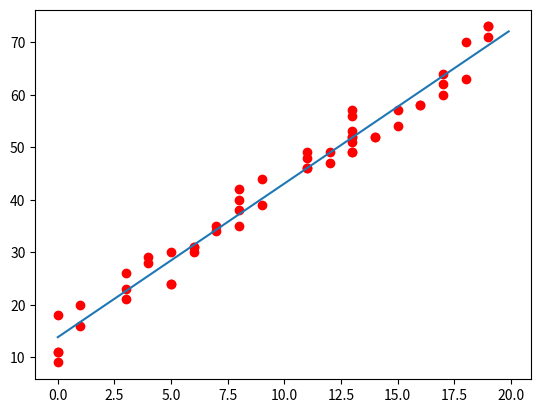

This figure's Python source:
import random
import numpy as np
from numpy.linalg import *
from numpy import *
import matplotlib.pyplot as plt

def generate():
    N = random.randint(20, 60)
    a = random.randint(1, 10)
    b = random.randint(-15, 15)
    print(a, b)
    x = np.zeros(N)
    y = np.zeros(N)
    for i in range(N):
        x[i] = random.randint(0, 20)
        y[i] = a * x[i] + b + random.randint(-5, 5)

    return x, y

x, y = generate()
n = len(x)
plt.plot(x, y, 'ro')

arr = np.zeros(shape=(n, 2))

for i in range(n):
    arr[i][0] = 1
    arr[i][1] = x[i]

a = np.asmatrix(arr)
at = a.transpose()

mn = inv(matmul(at, a))
w = matmul(matmul(mn, at), y)

a = w.item(1)
b = w.item(0)
print(a, b)

def y(x):
    return a * x + b

t = np.arange(0, 20, 0.1)
plt.plot(t, y(t))

plt.show()


